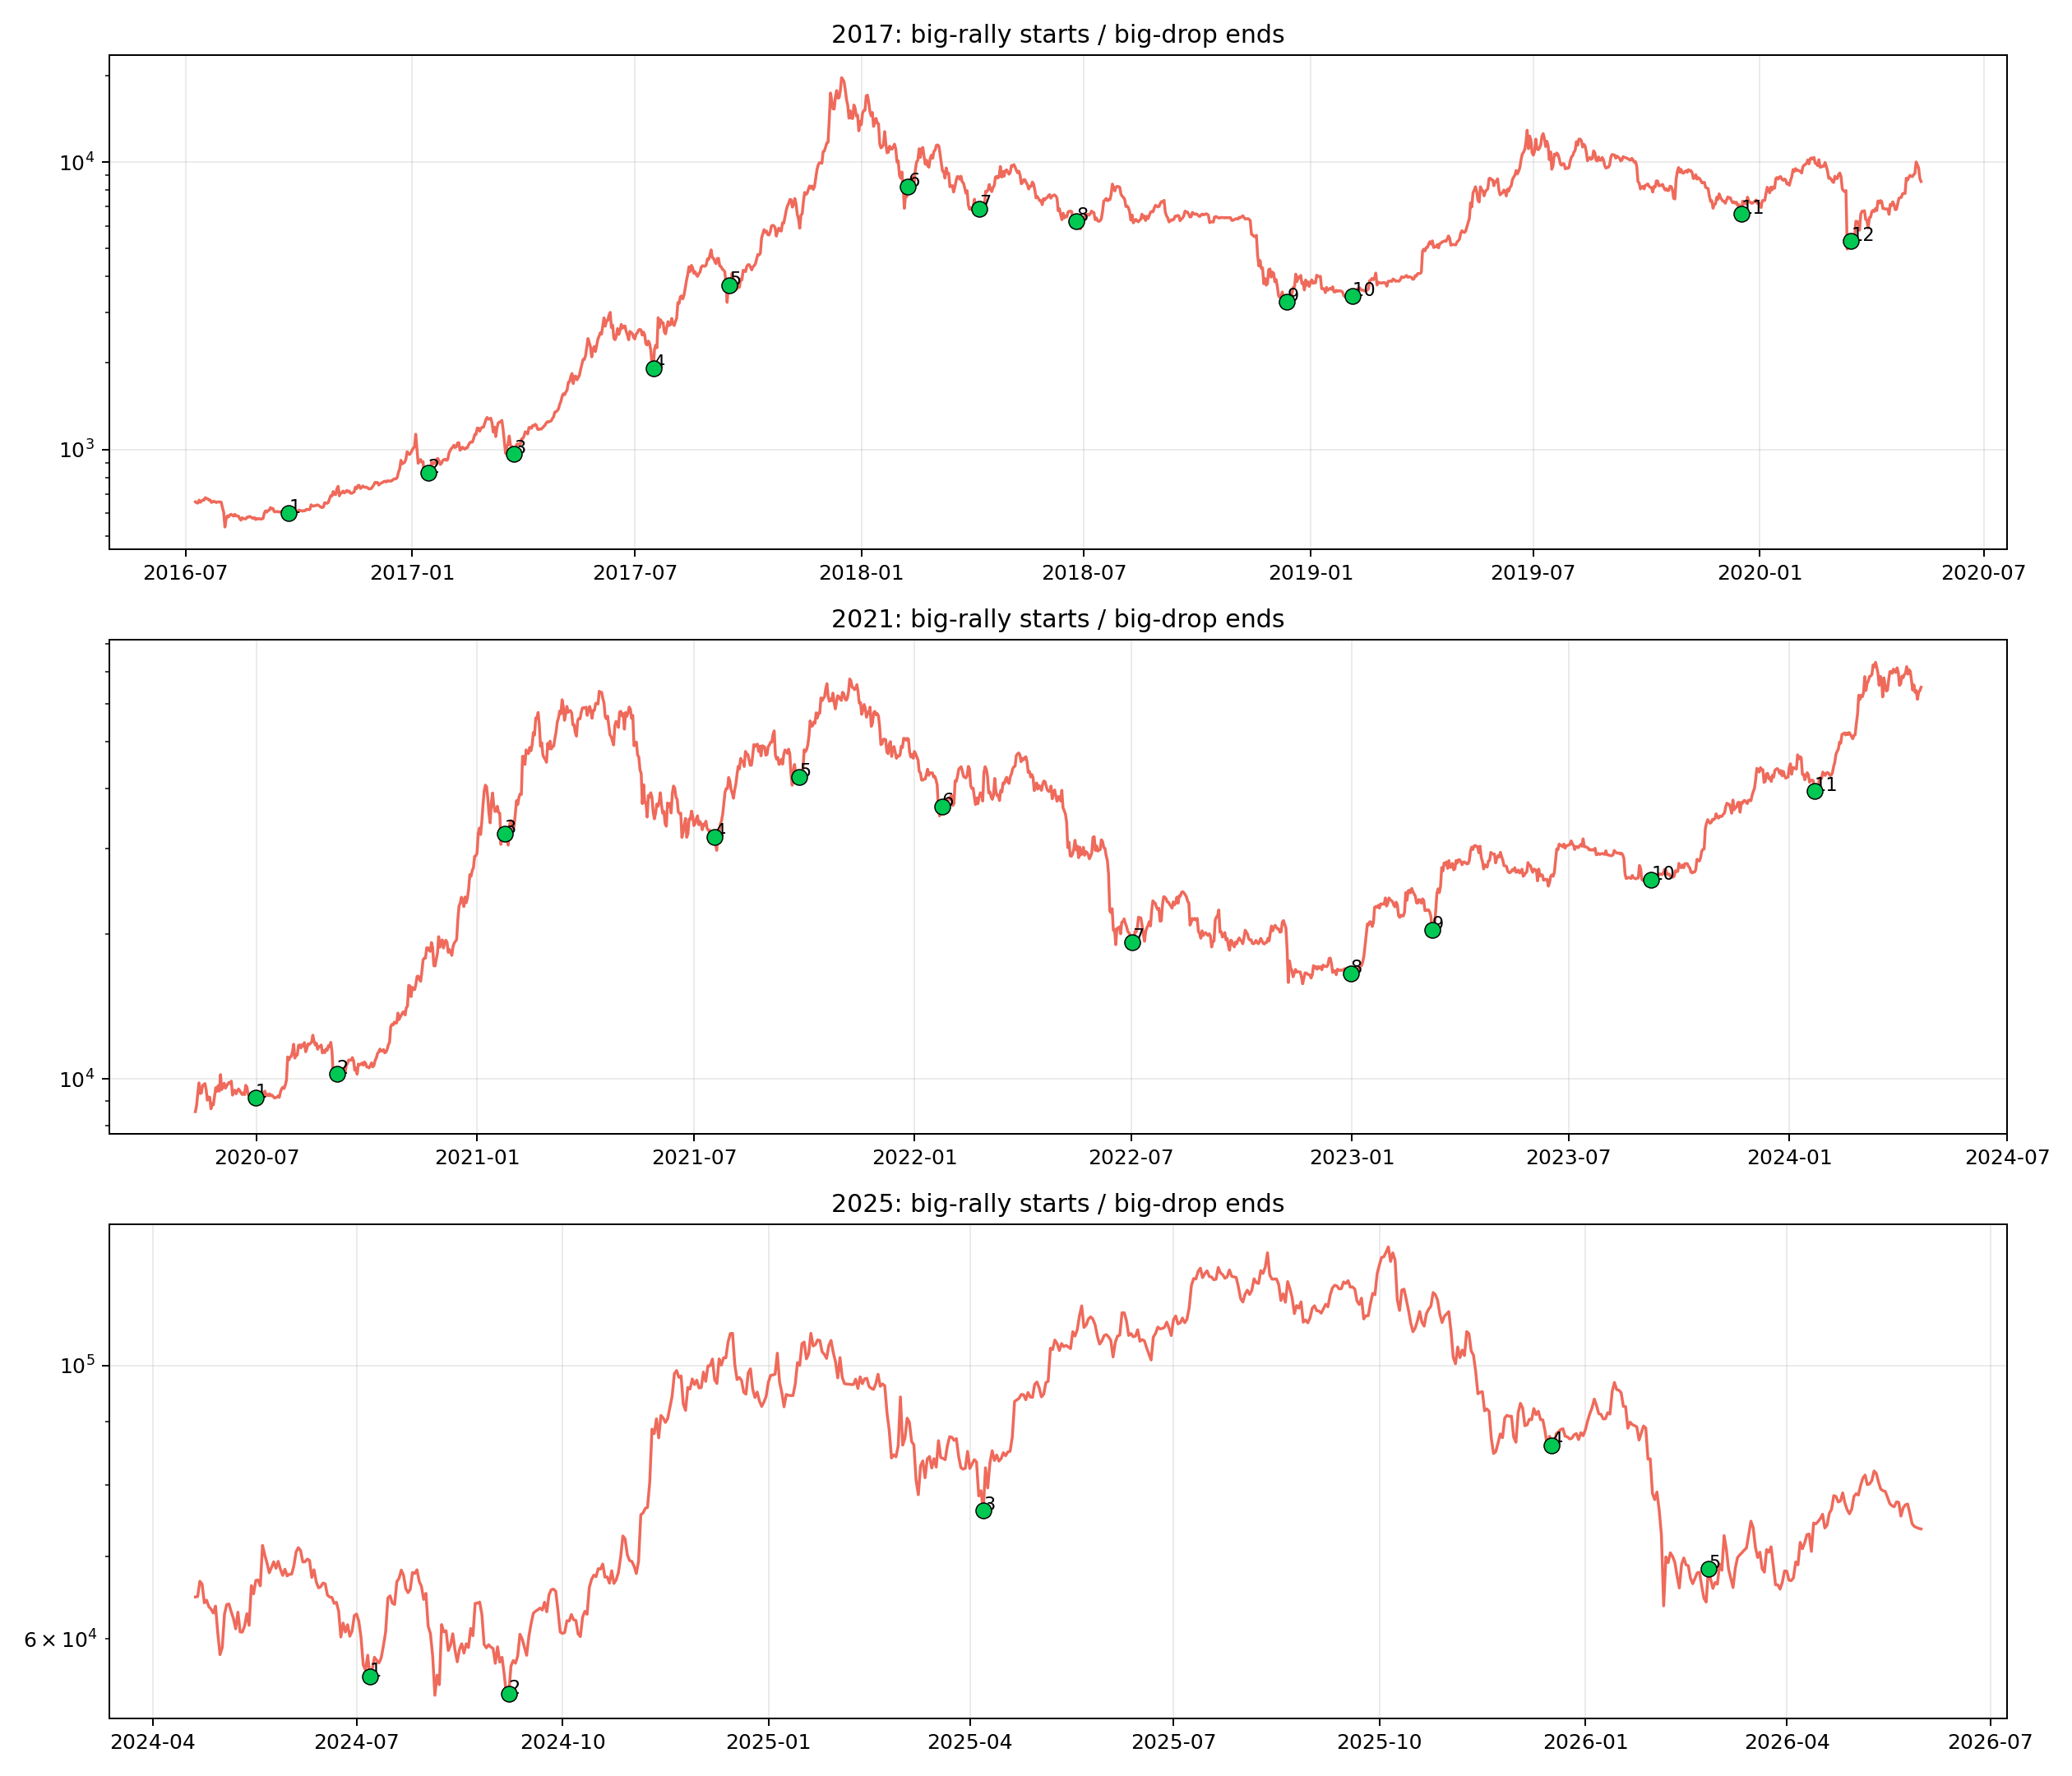

This figure's Python source:
from __future__ import annotations

from dataclasses import dataclass
from pathlib import Path

import matplotlib.pyplot as plt
import numpy as np
import pandas as pd
from scipy.signal import argrelextrema


ROOT = Path(__file__).resolve().parents[2]
DATA = ROOT / "data" / "btc_merged_daily.csv"
OUT = Path(__file__).resolve().parent

HALVINGS = {
    "2017": pd.Timestamp("2016-07-09"),
    "2021": pd.Timestamp("2020-05-11"),
    "2025": pd.Timestamp("2024-04-20"),
}
NEXT_HALVINGS = {
    "2017": pd.Timestamp("2020-05-11"),
    "2021": pd.Timestamp("2024-04-20"),
    "2025": None,
}


@dataclass
class ImpulseAnchor:
    date: pd.Timestamp
    price: float
    previous_peak_date: pd.Timestamp | None
    previous_peak_price: float | None
    next_peak_date: pd.Timestamp | None
    next_peak_price: float | None
    drop_into_anchor_pct: float | None
    rally_from_anchor_pct: float | None
    score: float


def load_price() -> pd.Series:
    df = pd.read_csv(DATA, parse_dates=["date"])
    return df.set_index("date")["price"].sort_index().asfreq("D").ffill()


def local_extrema(series: pd.Series, order: int = 18) -> pd.DataFrame:
    logp = np.log(series).rolling(7, center=True, min_periods=3).mean().dropna()
    highs = argrelextrema(logp.values, np.greater_equal, order=order)[0]
    lows = argrelextrema(logp.values, np.less_equal, order=order)[0]
    rows = []
    for idx in highs:
        d = logp.index[int(idx)].normalize()
        rows.append({"date": d, "kind": "peak", "price": float(series.loc[d])})
    for idx in lows:
        d = logp.index[int(idx)].normalize()
        rows.append({"date": d, "kind": "trough", "price": float(series.loc[d])})
    return pd.DataFrame(rows).sort_values("date").reset_index(drop=True)


def compress_zigzag(points: pd.DataFrame) -> pd.DataFrame:
    compressed = []
    for _, row in points.iterrows():
        item = row.to_dict()
        if not compressed:
            compressed.append(item)
            continue
        last = compressed[-1]
        if item["kind"] != last["kind"]:
            compressed.append(item)
            continue
        if item["kind"] == "peak" and item["price"] > last["price"]:
            compressed[-1] = item
        elif item["kind"] == "trough" and item["price"] < last["price"]:
            compressed[-1] = item
    return pd.DataFrame(compressed)


def impulse_anchors(series: pd.Series, cycle: str) -> list[ImpulseAnchor]:
    start = HALVINGS[cycle]
    end = NEXT_HALVINGS[cycle] or series.index.max()
    seg = series.loc[start:end]
    points = compress_zigzag(local_extrema(seg))

    anchors: list[ImpulseAnchor] = []
    # Dynamic thresholds: later cycles need lower raw pct thresholds because volatility anneals.
    min_drop = {"2017": 0.28, "2021": 0.22, "2025": 0.14}[cycle]
    min_rally = {"2017": 0.38, "2021": 0.30, "2025": 0.18}[cycle]

    for i, row in points.iterrows():
        if row["kind"] != "trough":
            continue
        prev_peaks = points[(points.index < i) & (points["kind"] == "peak")]
        next_peaks = points[(points.index > i) & (points["kind"] == "peak")]
        prev_peak = prev_peaks.iloc[-1] if not prev_peaks.empty else None
        next_peak = next_peaks.iloc[0] if not next_peaks.empty else None

        price = float(row["price"])
        drop = None
        rally = None
        if prev_peak is not None:
            drop = price / float(prev_peak["price"]) - 1.0
        if next_peak is not None:
            rally = float(next_peak["price"]) / price - 1.0

        is_drop_end = drop is not None and drop <= -min_drop
        is_rally_start = rally is not None and rally >= min_rally
        if not (is_drop_end or is_rally_start):
            continue

        drop_score = 0.0 if drop is None else abs(min(drop, 0.0))
        rally_score = 0.0 if rally is None else max(rally, 0.0)
        anchors.append(
            ImpulseAnchor(
                date=pd.Timestamp(row["date"]).normalize(),
                price=price,
                previous_peak_date=None if prev_peak is None else pd.Timestamp(prev_peak["date"]).normalize(),
                previous_peak_price=None if prev_peak is None else float(prev_peak["price"]),
                next_peak_date=None if next_peak is None else pd.Timestamp(next_peak["date"]).normalize(),
                next_peak_price=None if next_peak is None else float(next_peak["price"]),
                drop_into_anchor_pct=None if drop is None else drop * 100.0,
                rally_from_anchor_pct=None if rally is None else rally * 100.0,
                score=drop_score + rally_score,
            )
        )

    return merge_nearby_anchors(anchors)


def merge_nearby_anchors(anchors: list[ImpulseAnchor], min_gap_days: int = 35) -> list[ImpulseAnchor]:
    anchors = sorted(anchors, key=lambda x: x.score, reverse=True)
    kept: list[ImpulseAnchor] = []
    for anchor in anchors:
        if all(abs((anchor.date - old.date).days) >= min_gap_days for old in kept):
            kept.append(anchor)
    return sorted(kept, key=lambda x: x.date)


def make_tables(series: pd.Series) -> tuple[pd.DataFrame, pd.DataFrame]:
    rows = []
    for cycle in ["2017", "2021", "2025"]:
        anchors = impulse_anchors(series, cycle)
        for i, anchor in enumerate(anchors):
            prev_anchor_date = anchors[i - 1].date if i else None
            rows.append(
                {
                    "cycle": cycle,
                    "anchor_index": i + 1,
                    "date": anchor.date.date().isoformat(),
                    "days_from_halving": (anchor.date - HALVINGS[cycle]).days,
                    "price": round(anchor.price, 2),
                    "drop_into_anchor_pct": None
                    if anchor.drop_into_anchor_pct is None
                    else round(anchor.drop_into_anchor_pct, 2),
                    "rally_from_anchor_pct": None
                    if anchor.rally_from_anchor_pct is None
                    else round(anchor.rally_from_anchor_pct, 2),
                    "prev_peak_date": None
                    if anchor.previous_peak_date is None
                    else anchor.previous_peak_date.date().isoformat(),
                    "next_peak_date": None
                    if anchor.next_peak_date is None
                    else anchor.next_peak_date.date().isoformat(),
                    "interval_from_prev_days": None
                    if prev_anchor_date is None
                    else (anchor.date - prev_anchor_date).days,
                    "score": round(anchor.score, 4),
                }
            )
    table = pd.DataFrame(rows)

    interval_rows = []
    for cycle, g in table.groupby("cycle"):
        intervals = g["interval_from_prev_days"].dropna().astype(float).values
        if len(intervals) == 0:
            continue
        for i, value in enumerate(intervals, start=2):
            interval_rows.append(
                {
                    "cycle": cycle,
                    "to_anchor_index": i,
                    "interval_days": int(value),
                    "interval_div_cycle_anchor_span": round(
                        float(value / max(g["days_from_halving"].max() - g["days_from_halving"].min(), 1)),
                        4,
                    ),
                }
            )
    return table, pd.DataFrame(interval_rows)


def dtw_distance(a: np.ndarray, b: np.ndarray) -> float:
    dp = np.full((len(a) + 1, len(b) + 1), np.inf)
    dp[0, 0] = 0.0
    for i in range(1, len(a) + 1):
        for j in range(1, len(b) + 1):
            cost = abs(a[i - 1] - b[j - 1])
            dp[i, j] = cost + min(dp[i - 1, j], dp[i, j - 1], dp[i - 1, j - 1])
    return float(dp[-1, -1] / (len(a) + len(b)))


def similarity(table: pd.DataFrame) -> pd.DataFrame:
    rows = []
    phase = {}
    for cycle, g in table.groupby("cycle"):
        x = g["days_from_halving"].astype(float).values
        if len(x) < 2:
            continue
        phase[cycle] = (x - x.min()) / max(x.max() - x.min(), 1.0)
    cycles = sorted(phase)
    for i, a in enumerate(cycles):
        for b in cycles[i + 1 :]:
            rows.append(
                {
                    "cycle_a": a,
                    "cycle_b": b,
                    "anchors_a": len(phase[a]),
                    "anchors_b": len(phase[b]),
                    "dtw_phase_distance": round(dtw_distance(phase[a], phase[b]), 4),
                }
            )
    return pd.DataFrame(rows)


def plot(series: pd.Series, table: pd.DataFrame) -> None:
    fig, axes = plt.subplots(3, 1, figsize=(14, 12))
    for ax, cycle in zip(axes, ["2017", "2021", "2025"]):
        start = HALVINGS[cycle]
        end = NEXT_HALVINGS[cycle] or series.index.max()
        seg = series.loc[start:end]
        ax.plot(seg.index, seg.values, color="#ef6a5b", linewidth=1.4)
        g = table[table["cycle"] == cycle]
        for _, row in g.iterrows():
            d = pd.Timestamp(row["date"])
            ax.scatter(d, row["price"], s=58, color="#00c853", edgecolor="black", linewidth=0.6, zorder=4)
            ax.text(d, row["price"], str(int(row["anchor_index"])), fontsize=9, color="black")
        ax.set_yscale("log")
        ax.set_title(f"{cycle}: big-rally starts / big-drop ends")
        ax.grid(True, alpha=0.25)
    fig.tight_layout()
    fig.savefig(OUT / "green_anchor_impulse_v2.png", dpi=180)
    plt.close(fig)


def main() -> None:
    OUT.mkdir(parents=True, exist_ok=True)
    series = load_price()
    table, intervals = make_tables(series)
    sim = similarity(table)
    table.to_csv(OUT / "impulse_anchors_v2.csv", index=False, encoding="utf-8-sig")
    intervals.to_csv(OUT / "impulse_intervals_v2.csv", index=False, encoding="utf-8-sig")
    sim.to_csv(OUT / "impulse_similarity_v2.csv", index=False, encoding="utf-8-sig")
    plot(series, table)


if __name__ == "__main__":
    main()
